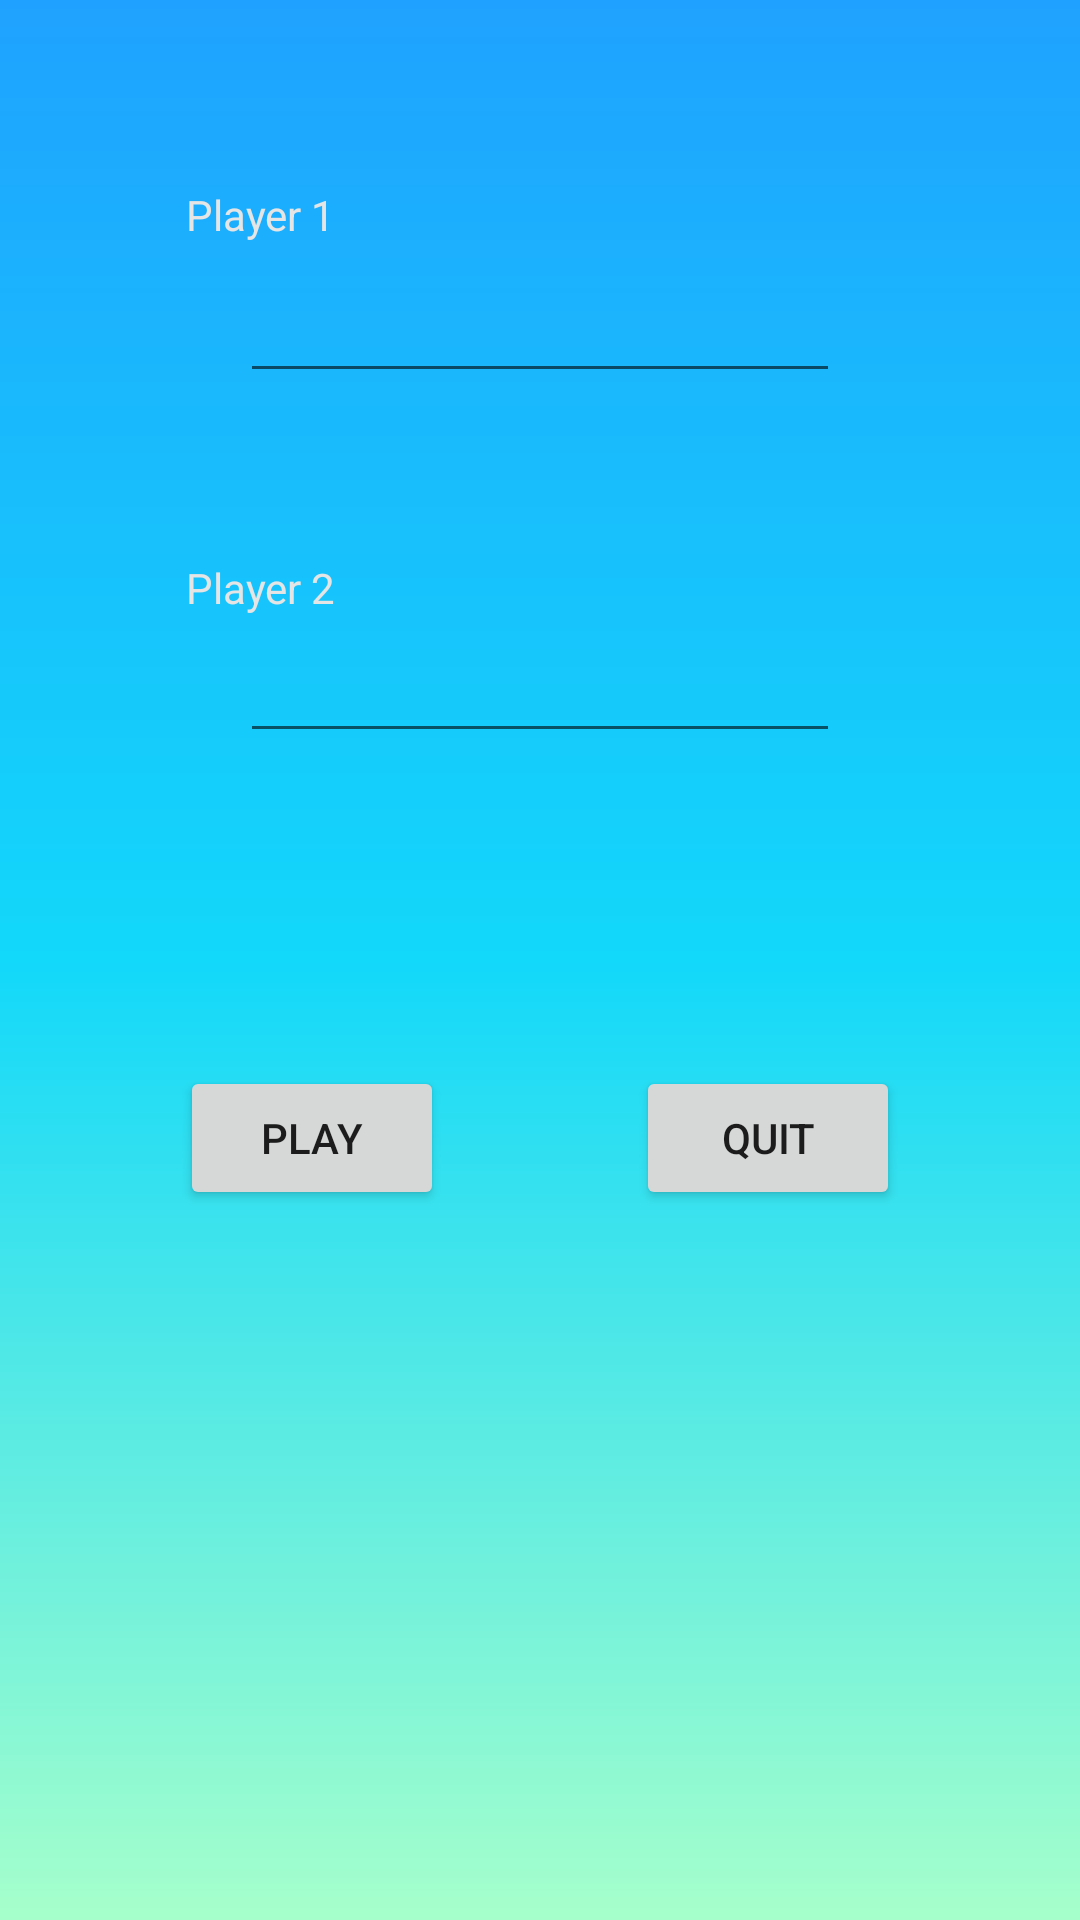

Produce the Android XML layout that renders to this screen, including the resource entries it uses.
<!-- AndroidManifest.xml: application theme MaterialLight -->
<!-- res/layout/activity_login.xml -->
<?xml version="1.0" encoding="utf-8"?>
<androidx.constraintlayout.widget.ConstraintLayout
    xmlns:android="http://schemas.android.com/apk/res/android"
    xmlns:app="http://schemas.android.com/apk/res-auto"
    xmlns:tools="http://schemas.android.com/tools"
    android:layout_width="match_parent"
    android:background="@drawable/gradient"
    android:layout_height="match_parent"
    tools:context=".LoginActivity">

    <TextView
        android:id="@+id/la_textViewPlayer1"
        android:layout_width="wrap_content"
        android:layout_height="wrap_content"
        android:text="Player 1"
        android:textColor="@color/colorNeutralLight"
        app:layout_constraintBottom_toBottomOf="parent"
        app:layout_constraintHorizontal_bias="0.2"
        app:layout_constraintLeft_toLeftOf="parent"
        app:layout_constraintRight_toRightOf="parent"
        app:layout_constraintTop_toTopOf="parent"
        app:layout_constraintVertical_bias="0.1"/>

    <EditText
        android:id="@+id/la_inputPlayer1"
        android:layout_width="200dp"
        android:layout_height="wrap_content"
        android:textColor="@color/colorNeutralLight"
        app:layout_constraintBottom_toBottomOf="parent"
        app:layout_constraintHorizontal_bias="0.5"
        app:layout_constraintLeft_toLeftOf="parent"
        app:layout_constraintRight_toRightOf="parent"
        app:layout_constraintTop_toTopOf="parent"
        app:layout_constraintVertical_bias="0.15"/>
    <TextView
        android:id="@+id/la_textViewPlayer2"
        android:layout_width="wrap_content"
        android:layout_height="wrap_content"
        android:text="Player 2"
        android:textColor="@color/colorNeutralLight"
        app:layout_constraintBottom_toBottomOf="parent"
        app:layout_constraintHorizontal_bias="0.2"
        app:layout_constraintLeft_toLeftOf="parent"
        app:layout_constraintRight_toRightOf="parent"
        app:layout_constraintTop_toTopOf="parent"
        app:layout_constraintVertical_bias="0.3" />
    <EditText
        android:id="@+id/la_inputPlayer2"
        android:layout_width="200dp"
        android:layout_height="wrap_content"
        android:textColor="@color/colorNeutralLight"
        app:layout_constraintBottom_toBottomOf="parent"
        app:layout_constraintHorizontal_bias="0.5"
        app:layout_constraintLeft_toLeftOf="parent"
        app:layout_constraintRight_toRightOf="parent"
        app:layout_constraintTop_toTopOf="parent"
        app:layout_constraintVertical_bias="0.35" />
    <Button
        android:id="@+id/la_playBtn"
        android:layout_width="wrap_content"
        android:layout_height="wrap_content"
        android:text="Play"
        app:layout_constraintBottom_toBottomOf="parent"
        app:layout_constraintHorizontal_bias="0.22"
        app:layout_constraintLeft_toLeftOf="parent"
        app:layout_constraintRight_toRightOf="parent"
        app:layout_constraintTop_toTopOf="parent"
        app:layout_constraintVertical_bias="0.6" />
    <Button
        android:id="@+id/la_exitBtn"
        android:layout_width="wrap_content"
        android:layout_height="wrap_content"
        android:text="Quit"
        app:layout_constraintBottom_toBottomOf="parent"
        app:layout_constraintHorizontal_bias="0.78"
        app:layout_constraintLeft_toLeftOf="parent"
        app:layout_constraintRight_toRightOf="parent"
        app:layout_constraintTop_toTopOf="parent"
        app:layout_constraintVertical_bias="0.6" />

</androidx.constraintlayout.widget.ConstraintLayout>
<!-- resources referenced by this layout -->
<resources>
  <color name="colorNeutralLight">#e5e5e5</color>
  <!-- drawable gradient (drawable) -->
  <?xml version="1.0" encoding="utf-8"?>
  <shape
      xmlns:android="http://schemas.android.com/apk/res/android"
      android:shape="rectangle">
      <gradient
          android:type="linear"
          android:startColor="@color/colorStartGradient"
          android:centerColor="@color/colorMiddleGradient"
          android:endColor="@color/colorEndGradient"
          android:angle="270"
          />
  </shape>
  <style name="MaterialLight" parent="Theme.AppCompat.Light.DarkActionBar">
          
          <item name="colorPrimary">@color/colorPrimary</item>
          <item name="colorPrimaryDark">@color/colorPrimaryDark</item>
          <item name="colorAccent">@color/colorNeutral</item>
  
      </style>
  <color name="colorStartGradient">#1fa2ff</color>
  <color name="colorMiddleGradient">#12d8fa</color>
  <color name="colorEndGradient">#a6ffcb</color>
  <color name="colorPrimary">#189aea</color>
  <color name="colorPrimaryDark">#007ddb</color>
  <color name="colorNeutral">#000000</color>
</resources>
